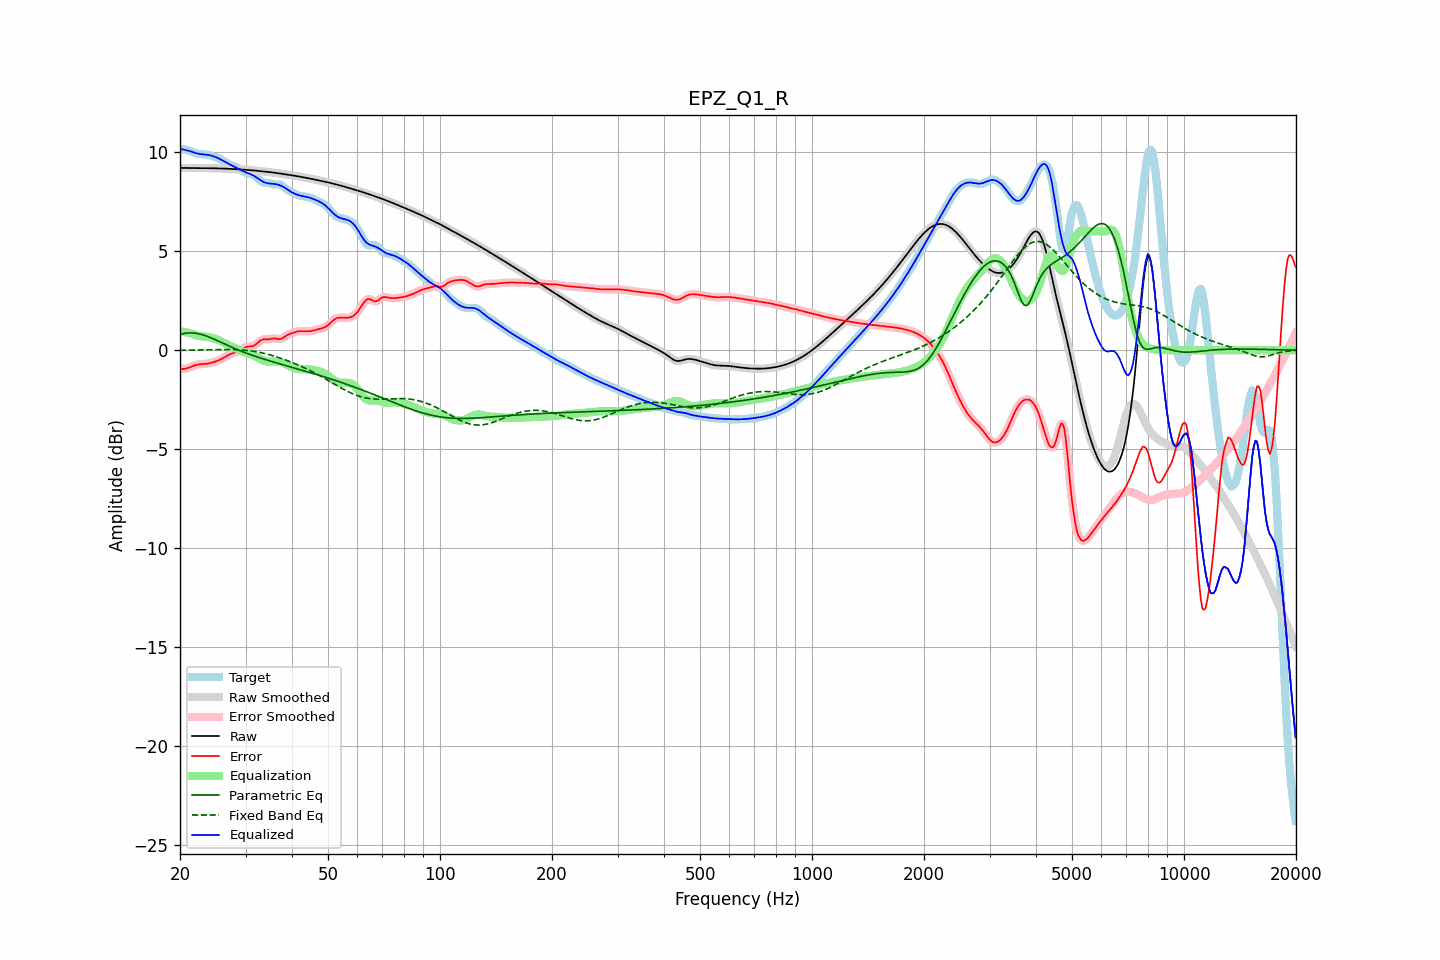

Data behind this chart, as committed beside it:
frequency, raw, error, smoothed, error_smoothed, equalization, parametric_eq, fixed_band_eq, equalized_raw, equalized_smoothed, target
20.00, 9.21, -0.93, 9.21, -0.93, 0.96, 0.81, -0.00, 10.17, 10.17, 10.14
20.20, 9.21, -0.94, 9.21, -0.94, 0.95, 0.83, -0.00, 10.15, 10.15, 10.15
20.40, 9.20, -0.94, 9.20, -0.94, 0.93, 0.84, -0.00, 10.14, 10.14, 10.15
20.61, 9.20, -0.94, 9.20, -0.94, 0.92, 0.85, -0.00, 10.12, 10.12, 10.14
20.81, 9.20, -0.92, 9.20, -0.92, 0.90, 0.86, 0.00, 10.10, 10.10, 10.12
21.02, 9.20, -0.90, 9.20, -0.90, 0.88, 0.87, 0.00, 10.08, 10.08, 10.10
21.23, 9.20, -0.87, 9.20, -0.87, 0.86, 0.87, 0.00, 10.06, 10.06, 10.07
21.44, 9.20, -0.84, 9.20, -0.84, 0.84, 0.87, 0.00, 10.03, 10.03, 10.03
21.66, 9.20, -0.80, 9.20, -0.80, 0.81, 0.87, 0.01, 10.00, 10.00, 10.00
21.87, 9.19, -0.77, 9.19, -0.77, 0.78, 0.86, 0.01, 9.97, 9.97, 9.96
22.09, 9.19, -0.75, 9.19, -0.75, 0.75, 0.85, 0.01, 9.95, 9.95, 9.94
22.31, 9.19, -0.73, 9.19, -0.73, 0.73, 0.84, 0.01, 9.93, 9.93, 9.92
22.54, 9.19, -0.71, 9.19, -0.71, 0.72, 0.82, 0.01, 9.91, 9.91, 9.91
22.76, 9.19, -0.70, 9.19, -0.70, 0.71, 0.80, 0.01, 9.90, 9.90, 9.90
22.99, 9.19, -0.70, 9.19, -0.70, 0.70, 0.78, 0.02, 9.89, 9.89, 9.89
23.22, 9.19, -0.69, 9.19, -0.69, 0.69, 0.76, 0.02, 9.89, 9.89, 9.89
23.45, 9.19, -0.69, 9.19, -0.69, 0.68, 0.73, 0.02, 9.88, 9.88, 9.88
23.69, 9.19, -0.68, 9.19, -0.68, 0.67, 0.70, 0.02, 9.87, 9.87, 9.87
23.92, 9.19, -0.66, 9.19, -0.66, 0.66, 0.67, 0.02, 9.85, 9.85, 9.86
24.16, 9.19, -0.65, 9.19, -0.65, 0.64, 0.64, 0.03, 9.84, 9.84, 9.84
24.40, 9.19, -0.62, 9.19, -0.62, 0.62, 0.60, 0.03, 9.81, 9.81, 9.81
24.65, 9.19, -0.60, 9.19, -0.60, 0.60, 0.57, 0.03, 9.79, 9.79, 9.79
24.89, 9.19, -0.57, 9.19, -0.57, 0.57, 0.53, 0.03, 9.76, 9.76, 9.76
25.14, 9.18, -0.54, 9.18, -0.54, 0.54, 0.49, 0.03, 9.73, 9.73, 9.73
25.39, 9.18, -0.51, 9.18, -0.51, 0.51, 0.46, 0.03, 9.69, 9.69, 9.69
25.65, 9.18, -0.47, 9.18, -0.47, 0.47, 0.42, 0.03, 9.65, 9.65, 9.65
25.91, 9.18, -0.44, 9.18, -0.44, 0.43, 0.38, 0.04, 9.60, 9.60, 9.61
26.16, 9.17, -0.39, 9.17, -0.39, 0.39, 0.34, 0.04, 9.56, 9.56, 9.57
26.43, 9.17, -0.34, 9.17, -0.34, 0.34, 0.30, 0.04, 9.51, 9.51, 9.51
26.69, 9.17, -0.30, 9.17, -0.30, 0.30, 0.27, 0.04, 9.47, 9.47, 9.46
26.96, 9.16, -0.25, 9.16, -0.25, 0.26, 0.23, 0.04, 9.42, 9.42, 9.41
27.23, 9.16, -0.21, 9.16, -0.21, 0.22, 0.19, 0.04, 9.38, 9.38, 9.37
27.50, 9.15, -0.18, 9.15, -0.18, 0.19, 0.16, 0.03, 9.34, 9.34, 9.33
27.77, 9.15, -0.15, 9.15, -0.15, 0.15, 0.12, 0.03, 9.30, 9.30, 9.30
28.05, 9.14, -0.12, 9.14, -0.12, 0.12, 0.09, 0.03, 9.26, 9.26, 9.27
28.33, 9.14, -0.10, 9.14, -0.10, 0.09, 0.05, 0.03, 9.22, 9.22, 9.24
28.62, 9.13, -0.07, 9.13, -0.07, 0.05, 0.02, 0.02, 9.18, 9.18, 9.20
28.90, 9.13, -0.03, 9.13, -0.03, 0.01, -0.01, 0.02, 9.14, 9.14, 9.16
29.19, 9.12, 0.02, 9.12, 0.02, -0.03, -0.05, 0.02, 9.10, 9.10, 9.10
29.48, 9.12, 0.07, 9.12, 0.07, -0.07, -0.08, 0.01, 9.05, 9.05, 9.05
29.78, 9.12, 0.12, 9.12, 0.12, -0.10, -0.11, 0.00, 9.02, 9.02, 9.00
30.08, 9.11, 0.16, 9.11, 0.16, -0.13, -0.14, -0.01, 8.98, 8.98, 8.95
30.38, 9.10, 0.18, 9.10, 0.18, -0.15, -0.17, -0.01, 8.95, 8.95, 8.92
30.68, 9.10, 0.19, 9.10, 0.19, -0.18, -0.20, -0.02, 8.92, 8.92, 8.91
30.99, 9.09, 0.19, 9.09, 0.19, -0.20, -0.23, -0.03, 8.89, 8.89, 8.90
31.30, 9.08, 0.20, 9.08, 0.21, -0.24, -0.26, -0.04, 8.85, 8.85, 8.88
31.61, 9.08, 0.23, 9.08, 0.23, -0.27, -0.29, -0.06, 8.80, 8.80, 8.85
31.93, 9.07, 0.28, 9.07, 0.28, -0.31, -0.31, -0.07, 8.75, 8.75, 8.79
32.24, 9.06, 0.35, 9.06, 0.35, -0.36, -0.34, -0.08, 8.70, 8.70, 8.71
32.57, 9.05, 0.42, 9.05, 0.42, -0.41, -0.37, -0.10, 8.65, 8.64, 8.63
32.89, 9.04, 0.49, 9.04, 0.48, -0.45, -0.39, -0.12, 8.59, 8.59, 8.56
33.22, 9.03, 0.53, 9.03, 0.53, -0.49, -0.42, -0.13, 8.54, 8.54, 8.51
33.55, 9.03, 0.55, 9.03, 0.55, -0.53, -0.44, -0.15, 8.50, 8.50, 8.47
33.89, 9.02, 0.55, 9.02, 0.56, -0.55, -0.47, -0.17, 8.46, 8.46, 8.46
34.23, 9.01, 0.55, 9.01, 0.55, -0.57, -0.49, -0.19, 8.44, 8.44, 8.46
34.57, 9.00, 0.55, 9.00, 0.55, -0.58, -0.52, -0.21, 8.42, 8.42, 8.45
34.92, 8.99, 0.56, 8.99, 0.56, -0.58, -0.54, -0.24, 8.41, 8.41, 8.43
35.27, 8.98, 0.58, 8.98, 0.58, -0.57, -0.57, -0.26, 8.41, 8.41, 8.40
35.62, 8.97, 0.59, 8.97, 0.59, -0.57, -0.59, -0.28, 8.40, 8.40, 8.38
35.97, 8.96, 0.60, 8.96, 0.59, -0.57, -0.62, -0.31, 8.39, 8.39, 8.36
... 635 more rows
